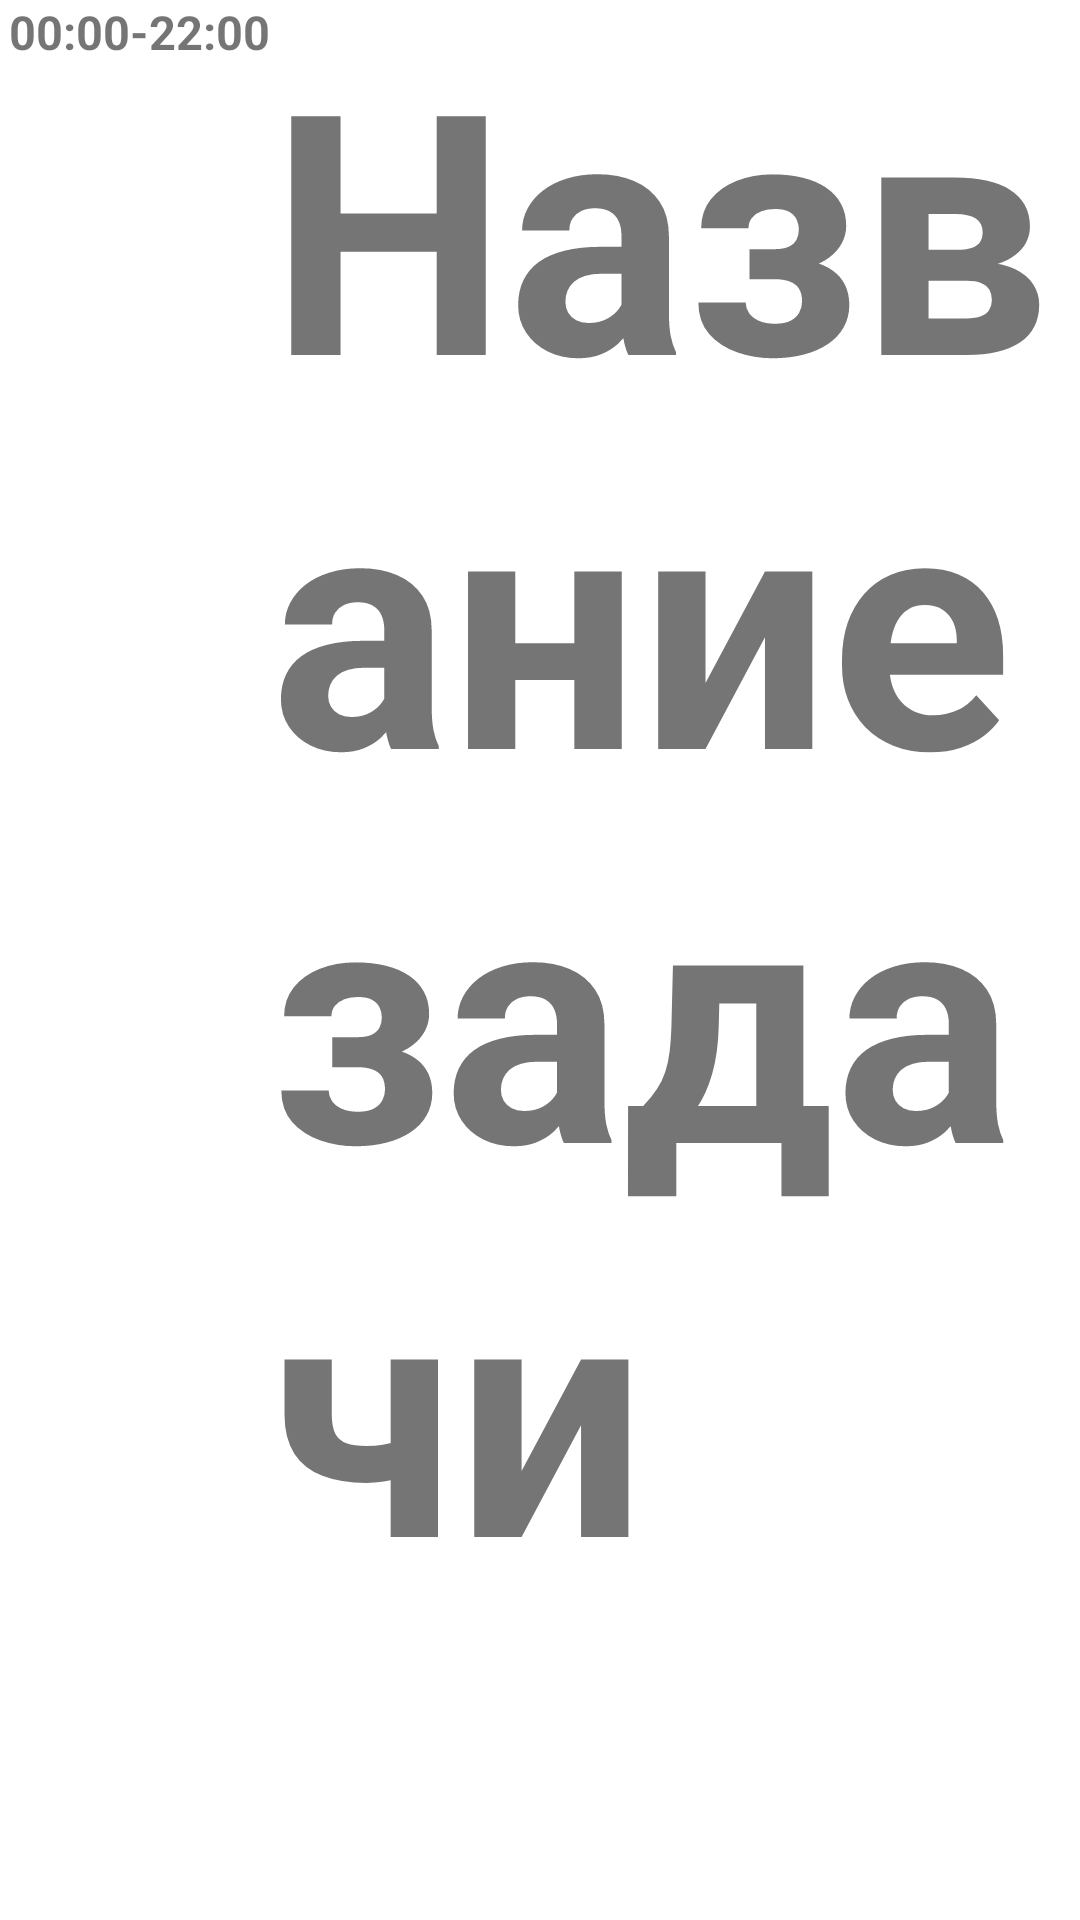

Reconstruct the res/layout file that produces this screen, plus the resources it refers to.
<!-- AndroidManifest.xml: application theme Theme.DailyPlanner -->
<!-- res/layout/task_hour.xml -->
<?xml version="1.0" encoding="utf-8"?>
<LinearLayout xmlns:android="http://schemas.android.com/apk/res/android"
    android:id="@+id/linear_hour"
    android:layout_width="match_parent"
    android:layout_height="wrap_content"
    android:layout_marginTop="5dp">

    <androidx.appcompat.widget.AppCompatTextView
        android:id="@+id/task_time"
        android:layout_width="match_parent"
        android:layout_height="match_parent"
        android:layout_weight="3"
        android:autoSizeTextType="uniform"
        android:gravity="end"
        android:maxLines="1"
        android:text="@string/hour_task_time_text_for_debug"
        android:textStyle="bold" />

    <androidx.appcompat.widget.AppCompatTextView
        android:id="@+id/task_name"
        android:layout_width="match_parent"
        android:layout_height="match_parent"
        android:layout_weight="1"
        android:autoSizeTextType="uniform"
        android:text="@string/hour_task_name_text_for_debug"
        android:textStyle="bold" />
</LinearLayout>
<!-- resources referenced by this layout -->
<resources>
  <string name="hour_task_name_text_for_debug">Название задачи</string>
  <string name="hour_task_time_text_for_debug">00:00-22:00</string>
  <style name="Theme.DailyPlanner" parent="Theme.MaterialComponents.DayNight.DarkActionBar">
  
      </style>
</resources>
